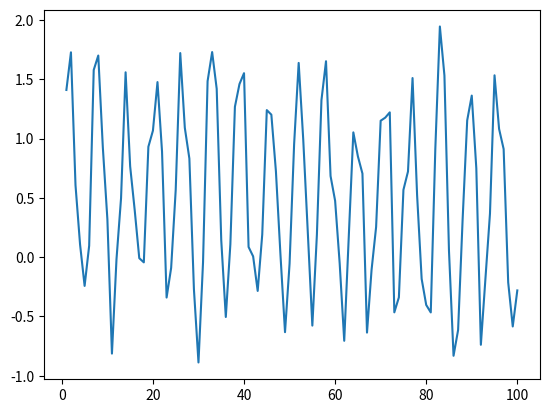

Python code for this plot:
import numpy as np
import matplotlib.pylab as plt

x = np.linspace(1,100,100)
y = np.sin(x) + np.random.random(100)
plt.plot(x, y)
plt.show()


